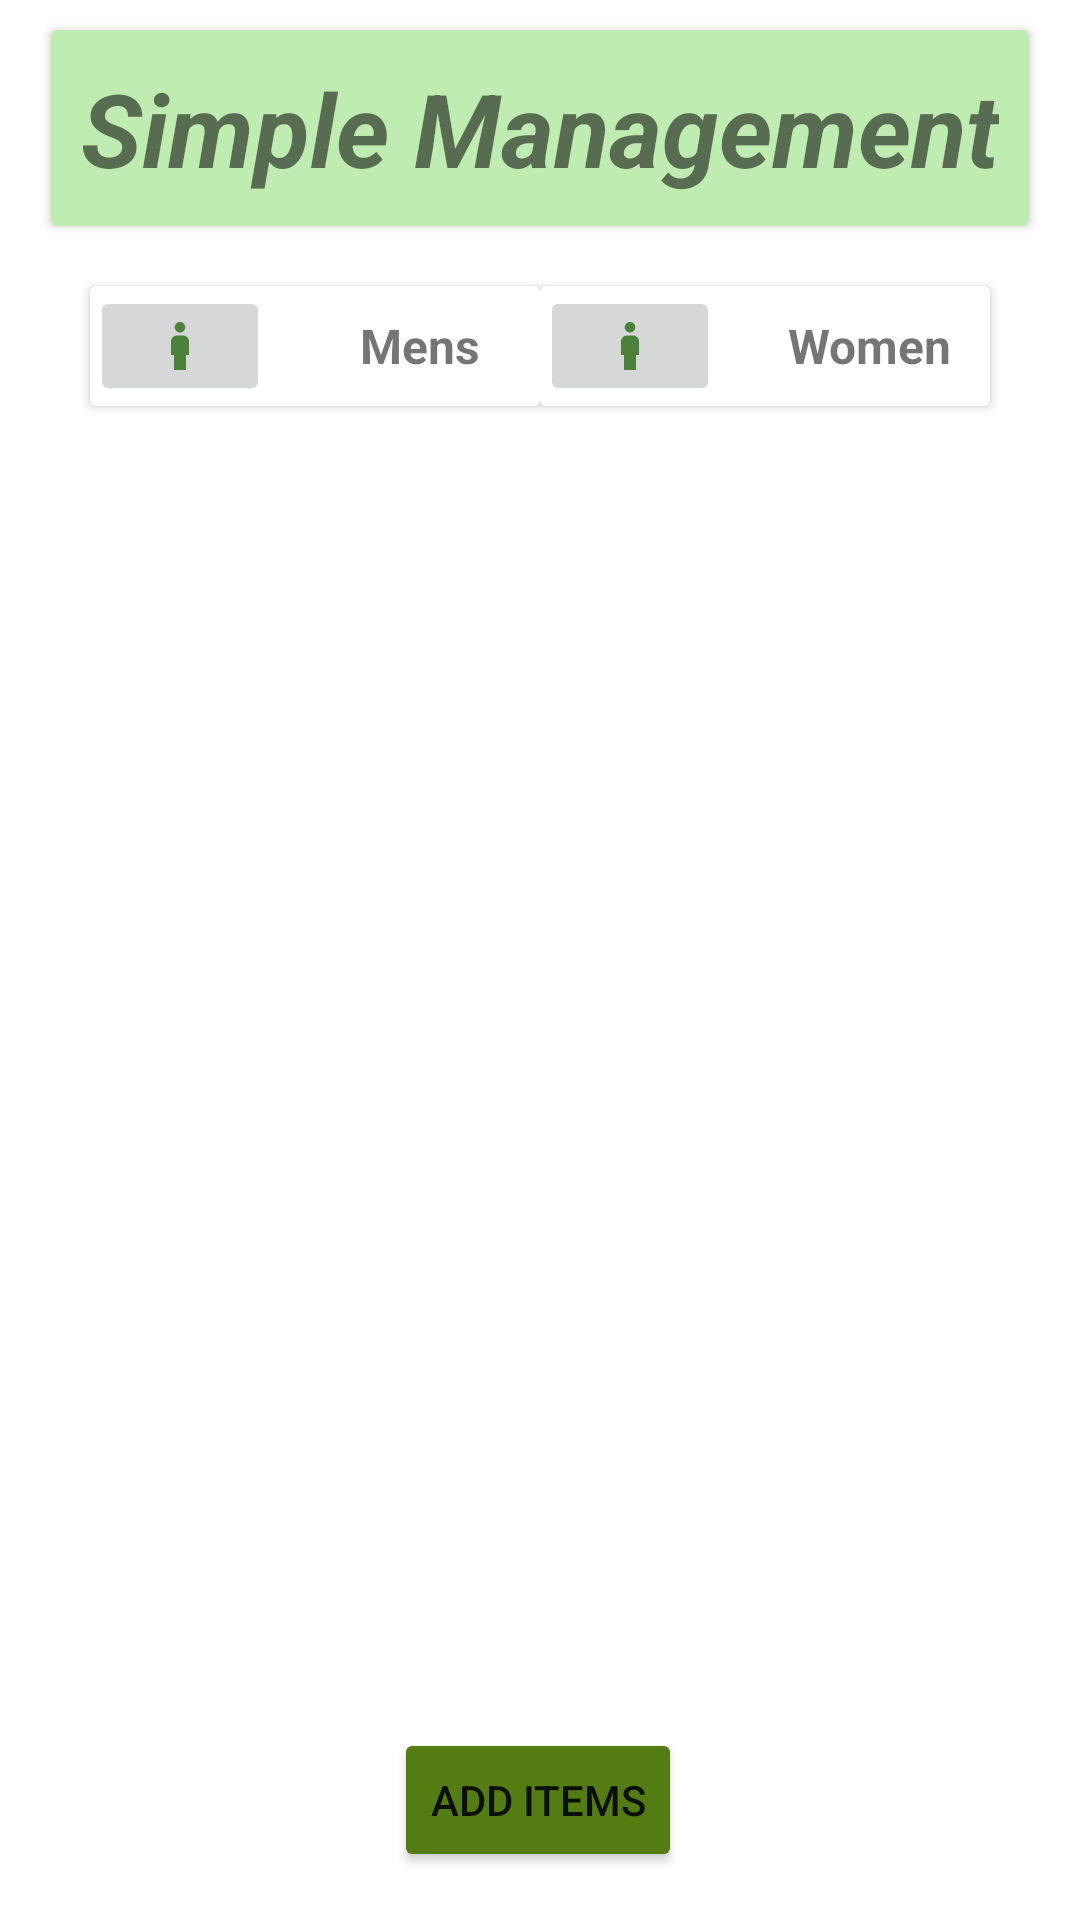

Produce the Android XML layout that renders to this screen, including the resource entries it uses.
<!-- AndroidManifest.xml: application theme Theme.FYP_artefact -->
<!-- res/layout/activity_home.xml -->
<?xml version="1.0" encoding="utf-8"?>
<androidx.constraintlayout.widget.ConstraintLayout xmlns:android="http://schemas.android.com/apk/res/android"
    xmlns:app="http://schemas.android.com/apk/res-auto"
    xmlns:tools="http://schemas.android.com/tools"
    android:layout_width="match_parent"
    android:layout_height="match_parent"
    android:orientation="vertical"
    tools:context=".HomeActivity">

    <androidx.cardview.widget.CardView
        android:id="@+id/cardView2"
        android:layout_width="wrap_content"
        android:layout_height="wrap_content"
        android:layout_gravity="center_horizontal"
        android:layout_margin="10dp"
        android:layout_marginTop="30dp"
        android:backgroundTint="#BFECB0"
        app:layout_constraintEnd_toEndOf="parent"
        app:layout_constraintStart_toStartOf="parent"
        app:layout_constraintTop_toTopOf="parent">

        <TextView
            android:layout_width="wrap_content"
            android:layout_height="wrap_content"
            android:padding="10dp"
            android:text="@string/title"
            android:textSize="34sp"
            android:textStyle="bold|italic" />
    </androidx.cardview.widget.CardView>

    <Button
        android:id="@+id/btn_add"
        android:layout_width="wrap_content"
        android:layout_height="wrap_content"
        android:layout_gravity="center_horizontal"
        android:layout_marginBottom="16dp"
        android:backgroundTint="#537C12"
        android:text="@string/add_items"
        app:layout_constraintBottom_toBottomOf="parent"
        app:layout_constraintEnd_toEndOf="parent"
        app:layout_constraintHorizontal_bias="0.498"
        app:layout_constraintStart_toStartOf="parent" />

    <androidx.cardview.widget.CardView
        android:id="@+id/cardView3"
        android:layout_width="150dp"
        android:layout_height="wrap_content"
        android:layout_marginStart="30dp"
        android:layout_marginTop="20dp"
        app:layout_constraintStart_toStartOf="parent"
        app:layout_constraintTop_toBottomOf="@+id/cardView2">

        <TextView
            android:id="@+id/tv_men"
            android:layout_width="wrap_content"
            android:layout_height="wrap_content"
            android:layout_gravity="center"
            android:paddingLeft="70dp"
            android:text="@string/mens"
            android:textSize="16sp"
            android:textStyle="bold" />

        <ImageButton
            android:id="@+id/ib_men"
            android:layout_width="60dp"
            android:layout_height="40dp"
            app:srcCompat="@drawable/ic_baseline_boy_24" />
    </androidx.cardview.widget.CardView>

    <androidx.cardview.widget.CardView
        android:id="@+id/cardView4"
        android:layout_width="150dp"
        android:layout_height="wrap_content"
        android:layout_marginTop="20dp"
        android:layout_marginEnd="30dp"
        app:layout_constraintEnd_toEndOf="parent"
        app:layout_constraintStart_toEndOf="@+id/cardView3"
        app:layout_constraintTop_toBottomOf="@+id/cardView2">

        <ImageButton
            android:id="@+id/ib_women"
            android:layout_width="60dp"
            android:layout_height="40dp"
            app:srcCompat="@drawable/ic_baseline_boy_24" />

        <TextView
            android:id="@+id/tv_women"
            android:layout_width="wrap_content"
            android:layout_height="wrap_content"
            android:layout_gravity="center"
            android:paddingLeft="70dp"
            android:text="@string/women"
            android:textSize="16sp"
            android:textStyle="bold" />
    </androidx.cardview.widget.CardView>

    <androidx.recyclerview.widget.RecyclerView
        android:id="@+id/recycle_Main"
        android:layout_width="match_parent"
        android:layout_height="493dp"
        android:layout_marginStart="15dp"
        android:layout_marginEnd="10dp"
        app:layout_constraintBottom_toTopOf="@+id/btn_add"
        app:layout_constraintEnd_toEndOf="parent"
        app:layout_constraintStart_toStartOf="parent"
        app:layout_constraintTop_toBottomOf="@+id/cardView3" />


</androidx.constraintlayout.widget.ConstraintLayout>
<!-- resources referenced by this layout -->
<resources>
  <!-- drawable ic_baseline_boy_24 (drawable) -->
  <vector android:height="24dp" android:tint="#4B8138"
      android:viewportHeight="24" android:viewportWidth="24"
      android:width="24dp" xmlns:android="http://schemas.android.com/apk/res/android">
      <path android:fillColor="@android:color/white" android:pathData="M12,7.5c0.97,0 1.75,-0.78 1.75,-1.75S12.97,4 12,4s-1.75,0.78 -1.75,1.75S11.03,7.5 12,7.5zM14,20v-5h1v-4.5c0,-1.1 -0.9,-2 -2,-2h-2c-1.1,0 -2,0.9 -2,2V15h1v5H14z"/>
  </vector>
  <string name="add_items">Add Items</string>
  <string name="mens">Mens</string>
  <string name="title">Simple Management</string>
  <string name="women">Women</string>
  <style name="Theme.FYP_artefact" parent="Theme.MaterialComponents.DayNight.NoActionBar">
          
          <item name="colorPrimary">@color/purple_500</item>
          <item name="colorPrimaryVariant">@color/purple_700</item>
          <item name="colorOnPrimary">@color/white</item>
          
          <item name="colorSecondary">@color/teal_200</item>
          <item name="colorSecondaryVariant">@color/teal_700</item>
          <item name="colorOnSecondary">@color/black</item>
          
          <item name="android:statusBarColor" tools:targetApi="l">?attr/colorPrimaryVariant</item>
          
      </style>
  <!-- not gathered from this repository: default colours our renderer supplied (Android Studio template values) -->
  <color name="purple_500">#FF6200EE</color>
  <color name="purple_700">#FF3700B3</color>
  <color name="teal_200">#FF03DAC5</color>
  <color name="teal_700">#FF018786</color>
  <color name="black">#FF000000</color>
  <color name="white">#FFFFFFFF</color>
</resources>
